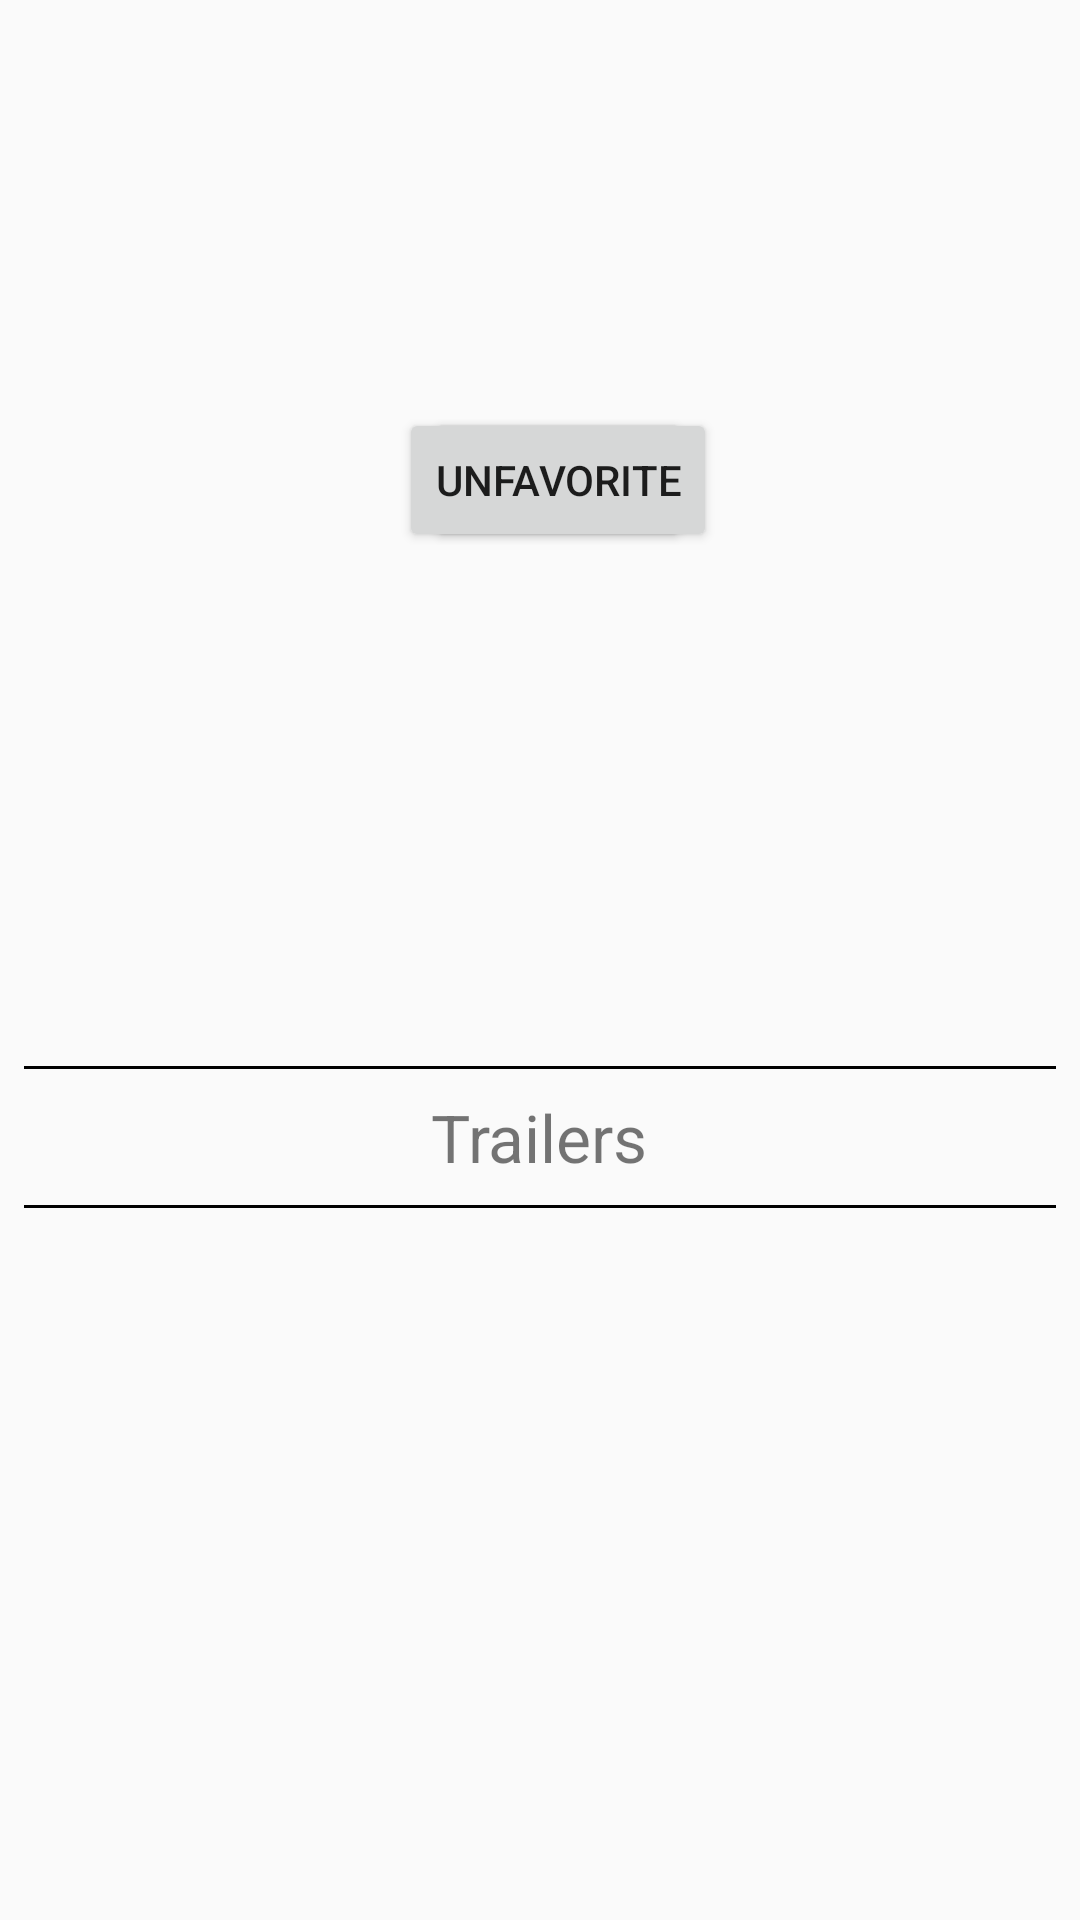

Reconstruct the res/layout file that produces this screen, plus the resources it refers to.
<!-- AndroidManifest.xml: application theme AppTheme -->
<!-- res/layout/activity_detail.xml -->
<?xml version="1.0" encoding="utf-8"?>
<LinearLayout xmlns:android="http://schemas.android.com/apk/res/android"
    xmlns:app="http://schemas.android.com/apk/res-auto"
    xmlns:tools="http://schemas.android.com/tools"
    android:layout_width="match_parent"
    android:layout_height="match_parent"
    android:orientation="vertical">

    <ScrollView
        android:layout_width="match_parent"
        android:layout_height="0dp"
        android:layout_weight="3"
        tools:context=".DetailActivity">

        <android.support.constraint.ConstraintLayout
            android:layout_width="match_parent"
            android:layout_height="wrap_content"
            android:orientation="vertical">

            <ImageView
                android:id="@+id/im_poster_details"
                android:layout_width="150dp"
                android:layout_height="225dp"
                android:layout_gravity="center_horizontal"
                android:layout_margin="8dp"
                android:layout_marginStart="16dp"
                android:layout_marginLeft="16dp"
                android:layout_marginTop="16dp"
                app:layout_constraintStart_toStartOf="parent"
                app:layout_constraintTop_toTopOf="parent" />

            <Button
                android:id="@+id/favorite"
                android:layout_width="wrap_content"
                android:layout_height="wrap_content"
                android:layout_gravity="center"
                android:layout_marginTop="24dp"
                android:text="Favorite"
                android:visibility="visible"
                app:layout_constraintEnd_toStartOf="@+id/tv_release_date"
                app:layout_constraintHorizontal_bias="0.485"
                app:layout_constraintStart_toEndOf="@+id/tv_release_date"
                app:layout_constraintTop_toBottomOf="@+id/tv_release_date" />

            <Button
                android:id="@+id/unfavorite"
                android:layout_width="wrap_content"
                android:layout_height="wrap_content"
                android:layout_gravity="center"
                android:layout_marginTop="24dp"
                android:text="unFavorite"
                android:visibility="visible"
                app:layout_constraintEnd_toStartOf="@+id/tv_release_date"
                app:layout_constraintHorizontal_bias="0.473"
                app:layout_constraintStart_toEndOf="@+id/tv_release_date"
                app:layout_constraintTop_toBottomOf="@+id/tv_release_date" />


            <TextView
                android:id="@+id/tv_title"
                style="@style/DetailText"
                android:layout_width="0dp"
                android:layout_height="wrap_content"
                android:layout_marginStart="28dp"
                android:layout_marginLeft="28dp"
                android:layout_marginEnd="8dp"
                android:layout_marginRight="8dp"
                android:layout_weight="3"
                app:layout_constraintEnd_toEndOf="parent"
                app:layout_constraintStart_toEndOf="@+id/im_poster_details"
                app:layout_constraintTop_toTopOf="@+id/im_poster_details"
                tools:text="title" />


            <TextView
                android:id="@+id/tv_vote_average"
                style="@style/DetailText"
                android:layout_width="0dp"
                android:layout_height="wrap_content"
                android:layout_marginTop="8dp"
                android:layout_weight="3"
                app:layout_constraintStart_toStartOf="@+id/tv_title"
                app:layout_constraintTop_toBottomOf="@+id/tv_title"
                tools:text="6.6/10" />


            <TextView
                android:id="@+id/tv_release_date"
                style="@style/DetailText"
                android:layout_width="0dp"
                android:layout_height="wrap_content"
                android:layout_marginTop="8dp"
                android:layout_weight="3"
                app:layout_constraintStart_toStartOf="@+id/tv_vote_average"
                app:layout_constraintTop_toBottomOf="@+id/tv_vote_average"
                tools:text="release date" />


            <TextView
                android:id="@+id/tv_plot_synopsis"
                style="@style/DetailText"
                android:layout_width="0dp"
                android:layout_height="wrap_content"
                android:layout_marginStart="8dp"
                android:layout_marginLeft="8dp"
                android:layout_marginTop="16dp"
                android:layout_marginEnd="8dp"
                android:layout_marginRight="8dp"
                android:layout_weight="3"
                android:padding="8dp"
                app:layout_constraintEnd_toEndOf="parent"
                app:layout_constraintStart_toStartOf="@+id/im_poster_details"
                app:layout_constraintTop_toBottomOf="@+id/im_poster_details"
                tools:text="synopsis" />

            <TextView
                android:id="@+id/reviews"
                android:layout_width="wrap_content"
                android:layout_height="wrap_content"
                android:layout_marginStart="16dp"
                android:layout_marginLeft="16dp"
                android:text="Reviews"
                android:textAppearance="@style/TextAppearance.AppCompat"
                app:layout_constraintBottom_toTopOf="@+id/tv_vote_average"
                app:layout_constraintStart_toEndOf="@+id/tv_vote_average"
                app:layout_constraintTop_toBottomOf="@+id/tv_vote_average" />


        </android.support.constraint.ConstraintLayout>
    </ScrollView>

    <View
        android:layout_width="match_parent"
        android:layout_height="1dp"
        android:layout_marginLeft="8dp"
        android:layout_marginRight="8dp"
        android:background="#000000" />

    <TextView
        android:id="@+id/trailers"
        style="@style/DetailText"
        android:layout_width="wrap_content"
        android:layout_height="wrap_content"
        android:layout_gravity="center"
        android:layout_margin="8dp"
        android:text="Trailers" />

    <View
        android:layout_width="match_parent"
        android:layout_height="1dp"
        android:layout_marginLeft="8dp"
        android:layout_marginRight="8dp"
        android:background="#000000" />

    <android.support.v7.widget.RecyclerView
        android:id="@+id/trailer_recycler"
        android:layout_width="match_parent"
        android:layout_height="0dp"
        android:layout_weight="2">

    </android.support.v7.widget.RecyclerView>

</LinearLayout>
<!-- resources referenced by this layout -->
<resources>
  <style name="DetailText">
          <item name="android:textSize">22sp</item>
          <item name="android:gravity">center_vertical</item>
      </style>
  <style name="AppTheme" parent="Theme.AppCompat.Light.DarkActionBar">
          
          <item name="colorPrimary">@color/colorPrimary</item>
          <item name="colorPrimaryDark">@color/colorPrimaryDark</item>
          <item name="colorAccent">@color/colorAccent</item>
      </style>
  <!-- not gathered from this repository: default colours our renderer supplied (Android Studio template values) -->
  <color name="colorPrimary">#FF6200EE</color>
  <color name="colorPrimaryDark">#FF3700B3</color>
  <color name="colorAccent">#FF03DAC5</color>
</resources>
